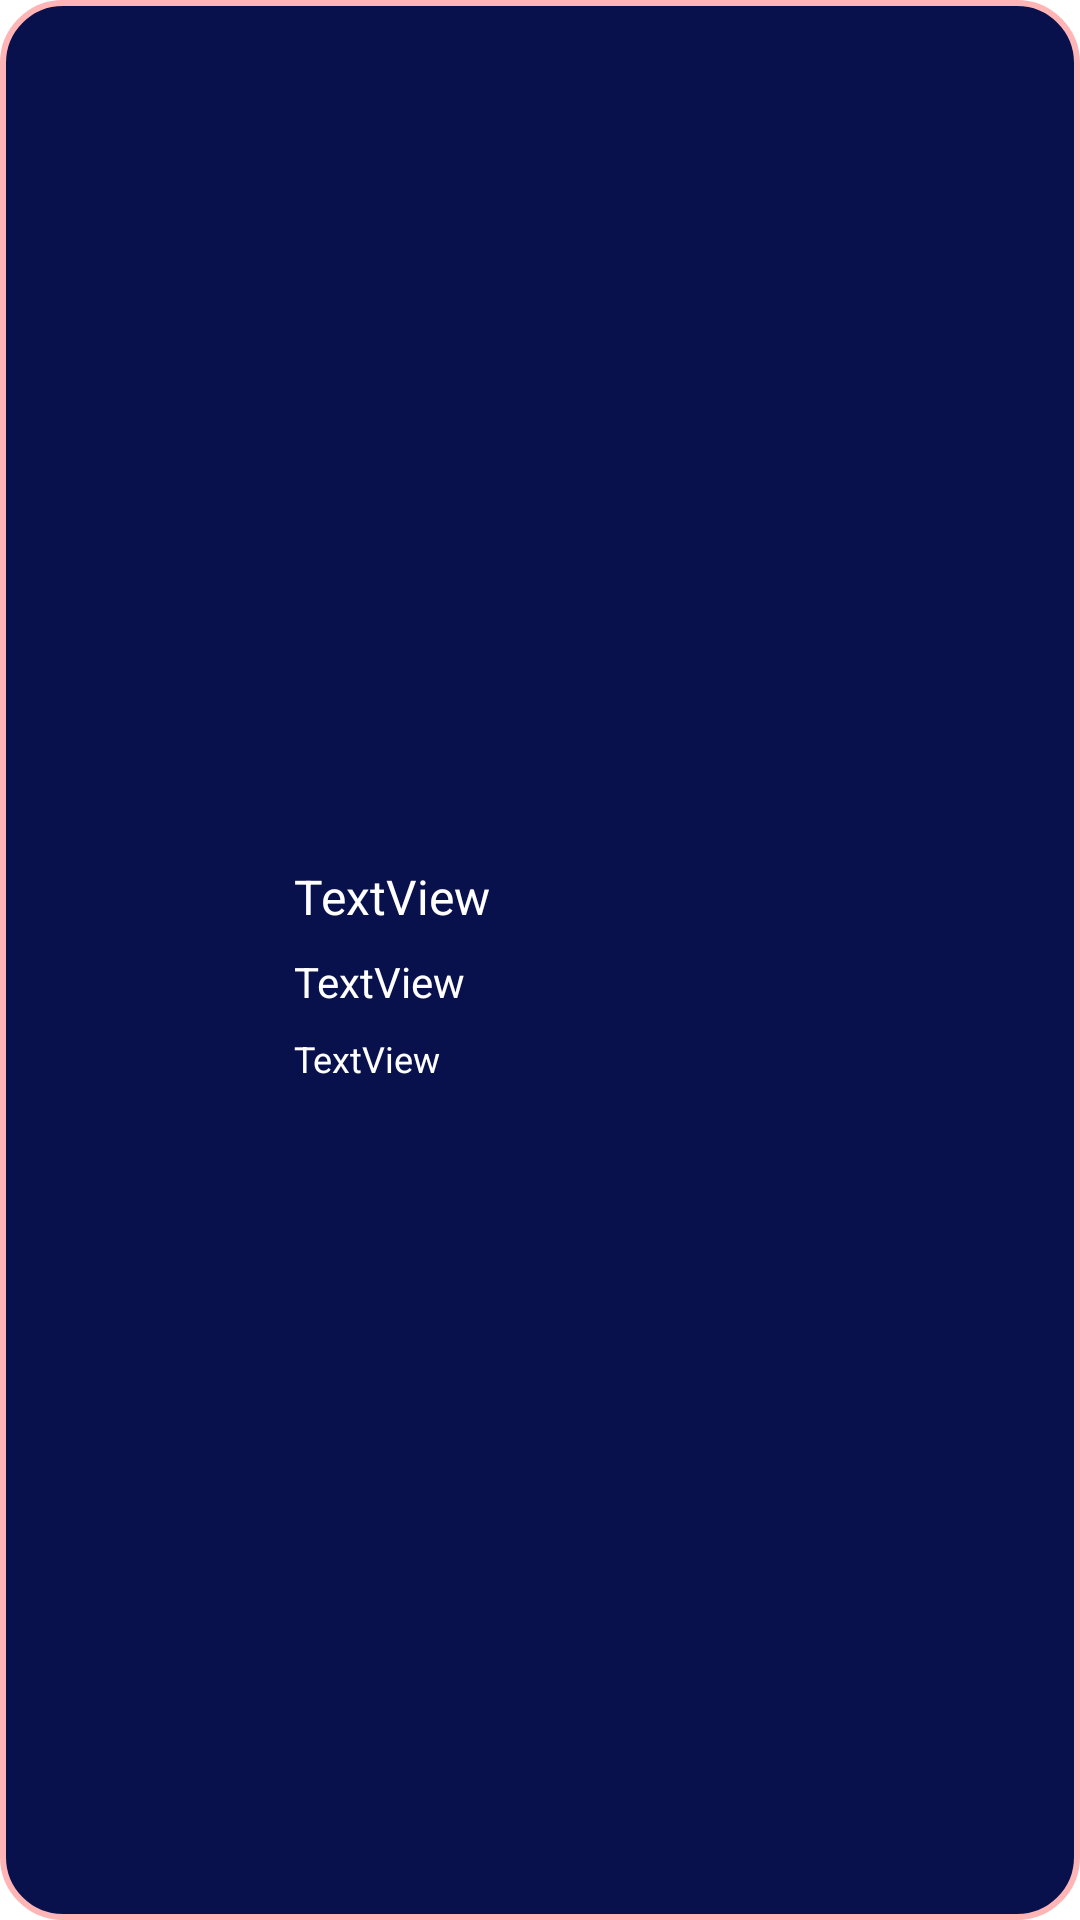

Android layout source for this screen:
<!-- AndroidManifest.xml: application theme Theme.MVVM -->
<!-- res/layout/tv_show_item.xml -->
<?xml version="1.0" encoding="utf-8"?>
<androidx.constraintlayout.widget.ConstraintLayout
    xmlns:android="http://schemas.android.com/apk/res/android"
    xmlns:app="http://schemas.android.com/apk/res-auto"
    xmlns:tools="http://schemas.android.com/tools"
    android:layout_width="match_parent"
    android:layout_height="wrap_content"
    android:background="@drawable/background"
    android:layout_margin="10dp"
    android:padding="4dp">

    <ImageView
        android:id="@+id/roundedImageView"
        android:layout_width="80dp"
        android:layout_height="80dp"
        android:layout_marginStart="6dp"
        android:layout_marginTop="8dp"
        android:layout_marginBottom="8dp"
        android:src="@drawable/girl"
        android:scaleType="centerCrop"
        app:layout_constraintBottom_toBottomOf="parent"
        app:layout_constraintStart_toStartOf="parent"
        app:layout_constraintTop_toTopOf="parent" />

    <TextView
        android:id="@+id/textView2"
        android:layout_width="0dp"
        android:layout_height="wrap_content"
        android:layout_marginStart="8dp"
        android:layout_marginTop="8dp"
        android:text="TextView"
        android:textColor="@color/white"
        android:textSize="16sp"
        app:layout_constraintEnd_toEndOf="parent"
        app:layout_constraintStart_toEndOf="@+id/roundedImageView"
        app:layout_constraintTop_toTopOf="@+id/roundedImageView" />

    <TextView
        android:id="@+id/textView3"
        android:layout_width="0dp"
        android:layout_height="wrap_content"
        android:layout_marginTop="8dp"
        android:text="TextView"
        android:textColor="@color/white"
        android:textSize="14sp"
        app:layout_constraintEnd_toEndOf="parent"
        app:layout_constraintStart_toStartOf="@+id/textView2"
        app:layout_constraintTop_toBottomOf="@+id/textView2" />

    <TextView
        android:id="@+id/textView5"
        android:layout_width="0dp"
        android:layout_height="wrap_content"
        android:layout_marginTop="8dp"
        android:text="TextView"
        android:textColor="@color/white"
        android:textSize="12sp"
        app:layout_constraintEnd_toEndOf="parent"
        app:layout_constraintStart_toStartOf="@+id/textView3"
        app:layout_constraintTop_toBottomOf="@+id/textView3" />

</androidx.constraintlayout.widget.ConstraintLayout>
<!-- resources referenced by this layout -->
<resources>
  <color name="white">#FFFFFFFF</color>
  <!-- drawable background (drawable) -->
  <?xml version="1.0" encoding="utf-8"?>
  <shape xmlns:android="http://schemas.android.com/apk/res/android"
      android:shape="rectangle">
  
      <solid
          android:color="#08114C"/>
  
      <corners
          android:radius="20dp"/>
  
      <stroke
          android:color="#FFB5B5"
          android:width="2dp"/>
  
  </shape>
  <style name="Theme.MVVM" parent="Theme.MaterialComponents.DayNight.NoActionBar">
          
          <item name="colorPrimary">@color/blue</item>
          <item name="colorPrimaryVariant">@color/blue</item>
          <item name="colorOnPrimary">@color/blue</item>
          
          <item name="colorSecondary">@color/blue</item>
          <item name="colorSecondaryVariant">@color/blue</item>
          <item name="colorOnSecondary">@color/blue</item>
          
          <item name="android:statusBarColor" tools:targetApi="l">@color/black</item>
          
      </style>
  <color name="blue">#141A47</color>
  <color name="black">#FF000000</color>
</resources>
